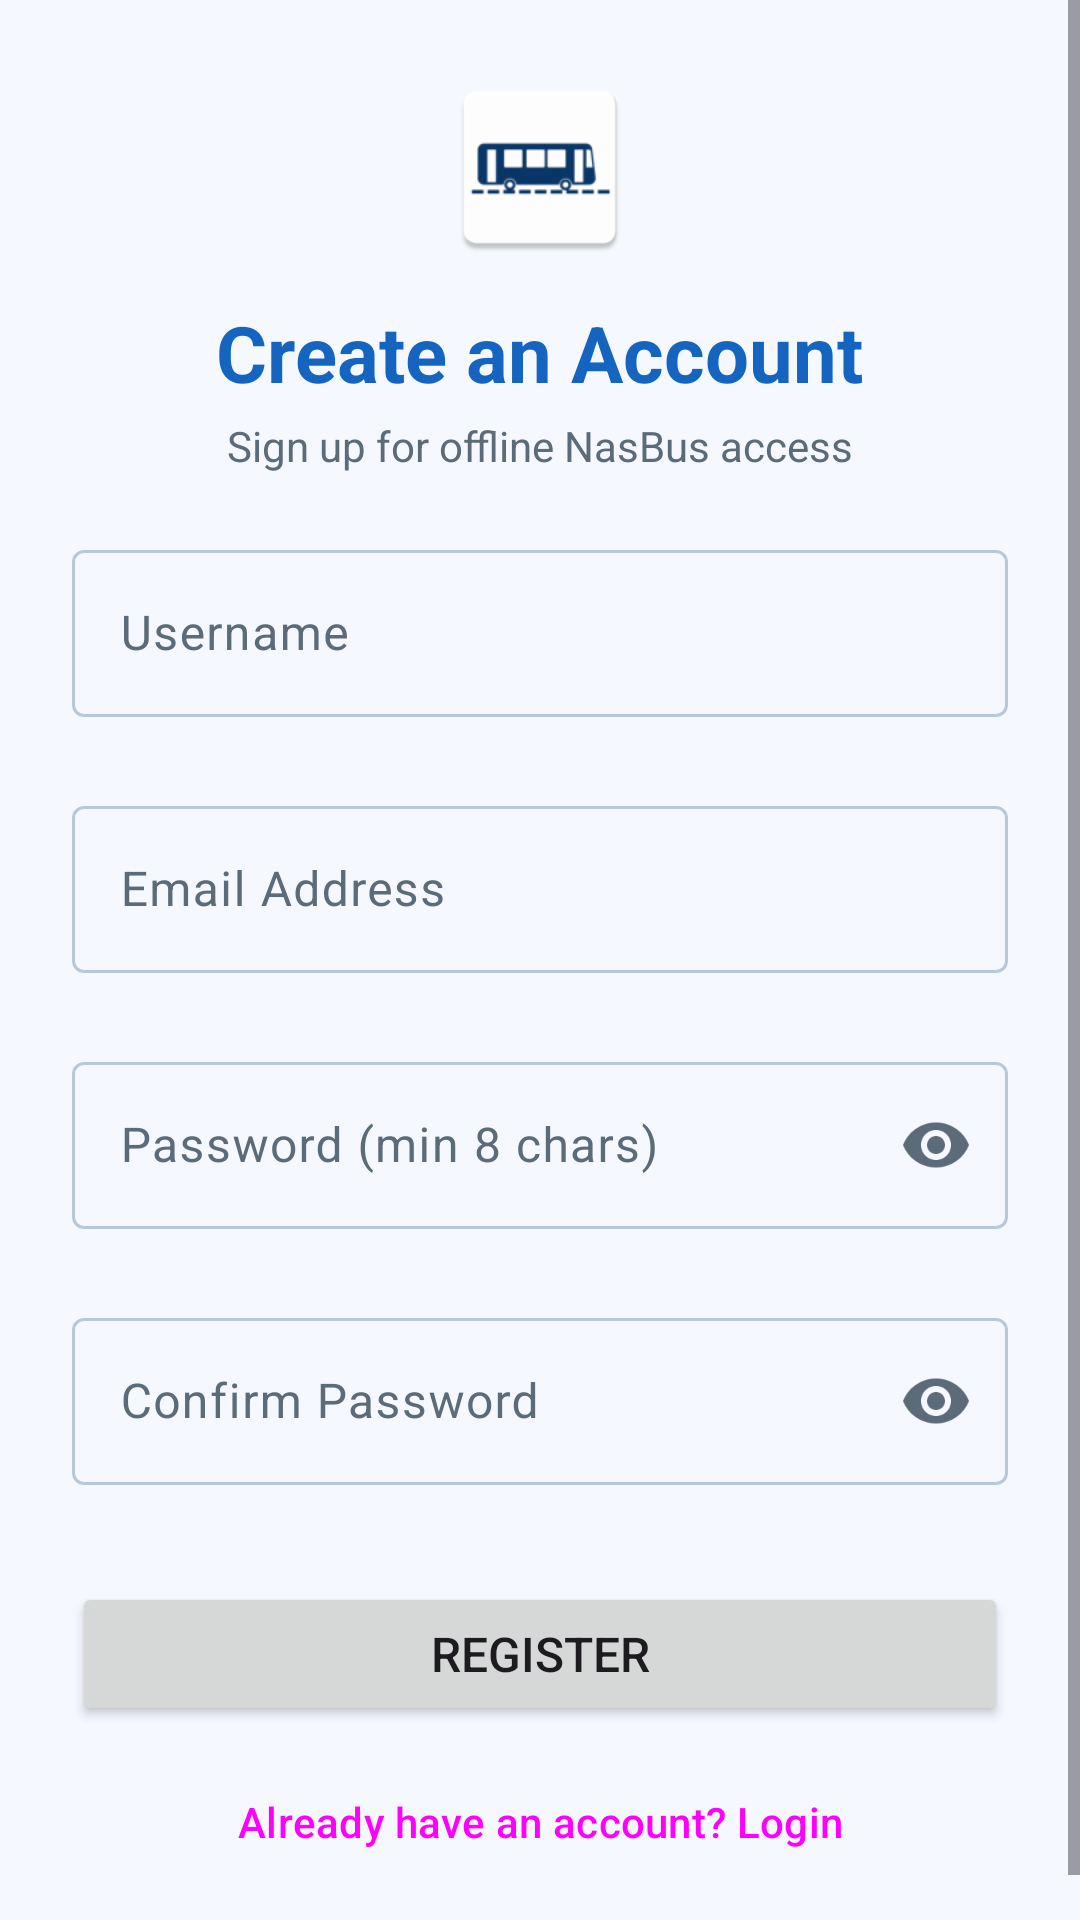

Reconstruct the res/layout file that produces this screen, plus the resources it refers to.
<!-- AndroidManifest.xml: application theme Theme.NasBus -->
<!-- res/layout/fragment_register.xml -->
<?xml version="1.0" encoding="utf-8"?>
<ScrollView xmlns:android="http://schemas.android.com/apk/res/android"
    xmlns:app="http://schemas.android.com/apk/res-auto"
    xmlns:tools="http://schemas.android.com/tools"
    android:layout_width="match_parent"
    android:layout_height="match_parent"
    android:fillViewport="true">

    <LinearLayout
        android:layout_width="match_parent"
        android:layout_height="wrap_content"
        android:gravity="center"
        android:orientation="vertical"
        android:padding="24dp">

        <ImageView
            android:layout_width="64dp"
            android:layout_height="64dp"
            android:contentDescription="@string/app_name"
            android:src="@mipmap/ic_launcher" />

        <TextView
            android:layout_width="wrap_content"
            android:layout_height="wrap_content"
            android:layout_marginTop="12dp"
            android:text="Create an Account"
            android:textColor="?attr/colorPrimary"
            android:textSize="26sp"
            android:textStyle="bold" />

        <TextView
            android:layout_width="wrap_content"
            android:layout_height="wrap_content"
            android:layout_marginTop="4dp"
            android:text="Sign up for offline NasBus access"
            android:textColor="?attr/colorOnSurfaceVariant"
            android:textSize="14sp" />

        
        <com.google.android.material.textfield.TextInputLayout
            android:id="@+id/til_username"
            style="@style/Widget.Material3.TextInputLayout.OutlinedBox"
            android:layout_width="match_parent"
            android:layout_height="wrap_content"
            android:layout_marginTop="20dp"
            android:hint="Username"
            app:errorEnabled="true">

            <com.google.android.material.textfield.TextInputEditText
                android:id="@+id/et_username"
                android:layout_width="match_parent"
                android:layout_height="wrap_content"
                android:imeOptions="actionNext"
                android:inputType="textPersonName"
                android:maxLines="1" />

        </com.google.android.material.textfield.TextInputLayout>

        
        <com.google.android.material.textfield.TextInputLayout
            android:id="@+id/til_email"
            style="@style/Widget.Material3.TextInputLayout.OutlinedBox"
            android:layout_width="match_parent"
            android:layout_height="wrap_content"
            android:layout_marginTop="4dp"
            android:hint="Email Address"
            app:errorEnabled="true">

            <com.google.android.material.textfield.TextInputEditText
                android:id="@+id/et_email"
                android:layout_width="match_parent"
                android:layout_height="wrap_content"
                android:imeOptions="actionNext"
                android:inputType="textEmailAddress"
                android:maxLines="1" />

        </com.google.android.material.textfield.TextInputLayout>

        
        <com.google.android.material.textfield.TextInputLayout
            android:id="@+id/til_password"
            style="@style/Widget.Material3.TextInputLayout.OutlinedBox"
            android:layout_width="match_parent"
            android:layout_height="wrap_content"
            android:layout_marginTop="4dp"
            android:hint="Password (min 8 chars)"
            app:endIconMode="password_toggle"
            app:errorEnabled="true">

            <com.google.android.material.textfield.TextInputEditText
                android:id="@+id/et_password"
                android:layout_width="match_parent"
                android:layout_height="wrap_content"
                android:imeOptions="actionNext"
                android:inputType="textPassword"
                android:maxLines="1" />

        </com.google.android.material.textfield.TextInputLayout>

        
        <com.google.android.material.textfield.TextInputLayout
            android:id="@+id/til_confirm_password"
            style="@style/Widget.Material3.TextInputLayout.OutlinedBox"
            android:layout_width="match_parent"
            android:layout_height="wrap_content"
            android:layout_marginTop="4dp"
            android:hint="Confirm Password"
            app:endIconMode="password_toggle"
            app:errorEnabled="true">

            <com.google.android.material.textfield.TextInputEditText
                android:id="@+id/et_confirm_password"
                android:layout_width="match_parent"
                android:layout_height="wrap_content"
                android:imeOptions="actionDone"
                android:inputType="textPassword"
                android:maxLines="1" />

        </com.google.android.material.textfield.TextInputLayout>

        
        <ProgressBar
            android:id="@+id/progress_bar"
            android:layout_width="wrap_content"
            android:layout_height="wrap_content"
            android:layout_marginTop="4dp"
            android:visibility="gone" />

        
        <Button
            android:id="@+id/btn_register"
            android:layout_width="match_parent"
            android:layout_height="wrap_content"
            android:layout_marginTop="12dp"
            android:padding="12dp"
            android:text="@string/title_register"
            android:textSize="16sp" />

        
        <Button
            android:id="@+id/btn_to_login"
            style="@style/Widget.Material3.Button.TextButton"
            android:layout_width="wrap_content"
            android:layout_height="wrap_content"
            android:layout_marginTop="8dp"
            android:text="Already have an account? Login" />

    </LinearLayout>

</ScrollView>
<!-- resources referenced by this layout -->
<resources>
  <!-- mipmap ic_launcher: webp bitmap (mipmap-hdpi, 1496 bytes) -->
  <string name="app_name">NasBus</string>
  <string name="title_register">Register</string>
  <style name="Theme.NasBus" parent="Theme.Material3.DayNight.NoActionBar">
          <item name="colorPrimary">@color/colorPrimary</item>
          <item name="colorOnPrimary">@color/colorOnPrimary</item>
          <item name="colorPrimaryContainer">@color/colorPrimaryContainer</item>
          <item name="colorOnPrimaryContainer">@color/colorOnPrimaryContainer</item>
          <item name="colorSecondary">@color/colorSecondary</item>
          <item name="colorOnSecondary">@color/colorOnSecondary</item>
          <item name="colorSurface">@color/colorSurface</item>
          <item name="android:colorBackground">@color/colorBackground</item>
          <item name="colorOnSurface">@color/colorOnSurface</item>
          <item name="colorOnSurfaceVariant">@color/colorOnSurfaceVariant</item>
          <item name="colorOutline">@color/colorOutline</item>
          <item name="colorError">@color/colorError</item>
  
          <item name="android:statusBarColor">@color/statusBarColor</item>
          <item name="android:windowLightStatusBar">false</item>
      </style>
  <color name="colorPrimary">#1565C0</color>
  <color name="colorOnPrimary">#FFFFFF</color>
  <color name="colorPrimaryContainer">#E3F2FD</color>
  <color name="colorOnPrimaryContainer">#0D47A1</color>
  <color name="colorSecondary">#0288D1</color>
  <color name="colorOnSecondary">#FFFFFF</color>
  <color name="colorSurface">#FFFFFF</color>
  <color name="colorBackground">#F5F9FF</color>
  <color name="colorOnSurface">#0D1B2A</color>
  <color name="colorOnSurfaceVariant">#5C6B7A</color>
  <color name="colorOutline">#B8C7D9</color>
  <color name="colorError">#B3261E</color>
  <color name="statusBarColor">#0D47A1</color>
</resources>
